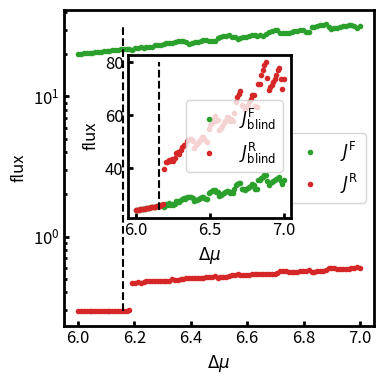

The script that saved this image:
import numpy as np
import os
from datetime import datetime
from scipy.integrate import odeint
import matplotlib.pyplot as plt
import matplotlib as mpl
import argparse
from mpl_toolkits.axes_grid1.inset_locator import inset_axes

plt.close('all')
mpl.rcParams['pdf.fonttype'] = 42
mpl.rcParams['pdf.fonttype'] = 42
mpl.rcParams['font.size'] = 12
mpl.rcParams['axes.linewidth'] = 2
mpl.rcParams['xtick.major.width'] = 2
mpl.rcParams['xtick.minor.width'] = 2
mpl.rcParams['ytick.major.width'] = 2
mpl.rcParams['ytick.minor.width'] = 2
mpl.rcParams['xtick.direction'] = 'in'
mpl.rcParams['ytick.direction'] = 'in'


parser = argparse.ArgumentParser()
parser.add_argument('--muRange', '-mus', type=float, nargs=2, default=[6, 7],
                    help='[min, max] of Delta mu to use')
parser.add_argument('--nSteps', '-nmu', type=int, default=100,
                    help='number of steps in Delta mu between min and max')
parser.add_argument('--tFinal', '-t', type=float, default=300,
                    help='final time to integrate ode')
parser.add_argument('--tSteps', '-nt', type=int, default=10001,
                    help='number of time steps')
parser.add_argument('--nRuns', '-nr', type=int, default=1,
                    help='number of runs at each Delta mu to run')
parser.add_argument('--savepath', '-save', default=None,
                    help='absolute path to save plot')
args = parser.parse_args()

args = parser.parse_args()


mu_array = np.linspace(args.muRange[0], args.muRange[1], args.nSteps)
t = np.linspace(0, args.tFinal, args.tSteps)
k1plus, k1minus, k2plus, k2minus, k3plus, k3minus = [1, 0.5, 2, 0.5, 2, 0.5]
a = 1
b_array = np.exp(mu_array / 2) / (k2plus * k3plus)
c_array = np.exp(-mu_array / 2) / (k2minus * k3minus)
xss = a * k1plus / k1minus
yss_array = (k2plus * b_array * xss + k3minus * xss**3) / (k2minus * c_array + k3plus * xss**2)
x_means = np.zeros((len(mu_array), args.nRuns))
y_means = np.zeros((len(mu_array), args.nRuns))


def brusselator(r, t, a, b, c, rates):
    '''
    r = [x, y]
    '''
    x, y = r
    k1plus, k1minus, k2plus, k2minus, k3plus, k3minus = rates
    drdt = [k1plus * a - k1minus * x + k2minus * y * c - k2plus * b * x + k3plus * x**2 * y - k3minus * x**3,
            -k2minus * y * c + k2plus * b * x - k3plus * x**2 * y + k3minus * x**3]
    return drdt


for mu_ind, (mu, b, c, yss) in enumerate(zip(mu_array, b_array, c_array, yss_array)):
    for run_ind, r0 in enumerate(np.array([xss, yss]) + np.random.randn(args.nRuns, 2) * 0.05):
        # numerically solve the differntial equations
        sol = odeint(brusselator, r0, t, args=(a, b, c, [k1plus, k1minus, k2plus, k2minus, k3plus, k3minus]))
        x_means[mu_ind, run_ind], y_means[mu_ind, run_ind] = sol[len(t) // 2:, :].mean(axis=0)


j_forward = b_array * x_means.mean(axis=1) * k2plus
j_reverse = c_array * y_means.mean(axis=1) * k2minus

j_forward_blind = b_array * x_means.mean(axis=1) * k2plus + x_means.mean(axis=1)**3 * k3minus
j_reverse_blind = c_array * y_means.mean(axis=1) * k2minus + x_means.mean(axis=1)**2 * y_means.mean(axis=1) * k3plus

fig, ax = plt.subplots(figsize=(4, 4))
ax.semilogy(mu_array, j_forward, '.', color='C2', label=r'$J^\mathrm{F}$')
ax.semilogy(mu_array, j_reverse, '.', color='C3', label=r'$J^\mathrm{R}$')
ax.plot([6.16, 6.16], [j_reverse.min(), j_forward.max()], 'k--')
ax.legend(loc='center right')
ax.set(xlabel=r'$\Delta \mu$', ylabel='flux')
# ax[0].set_aspect((ax[0].set_xlim()[1] / ax[0].set_xlim()[0]) / np.diff(ax[0].set_ylim())[0])

ax1 = inset_axes(ax, width="75%", height="75%",
                 bbox_to_anchor=(0.1, 0.25, 0.7, 0.7), bbox_transform=ax.transAxes,
                 loc='center left', borderpad=2)

ax1.plot(mu_array, j_forward_blind, '.', color='C2', label=r'$J^\mathrm{F}_\mathrm{blind}$')
ax1.plot(mu_array, j_reverse_blind, '.', color='C3', label=r'$J^\mathrm{R}_\mathrm{blind}$')
ax1.plot([6.16, 6.16], [j_reverse_blind.min(), j_reverse_blind.max()], 'k--')
ax1.legend(loc='center right')
ax1.set(xlabel=r'$\Delta \mu$', ylabel='flux')
ax1.set_aspect(np.diff(ax1.set_xlim())[0] / np.diff(ax1.set_ylim())[0])
plt.tight_layout()

if args.savepath:
    today = datetime.now().strftime('%y%m%d')
    fig.savefig(os.path.join(args.savepath, today + '_forwardReverseFlux.pdf'), format='pdf')

plt.show()
